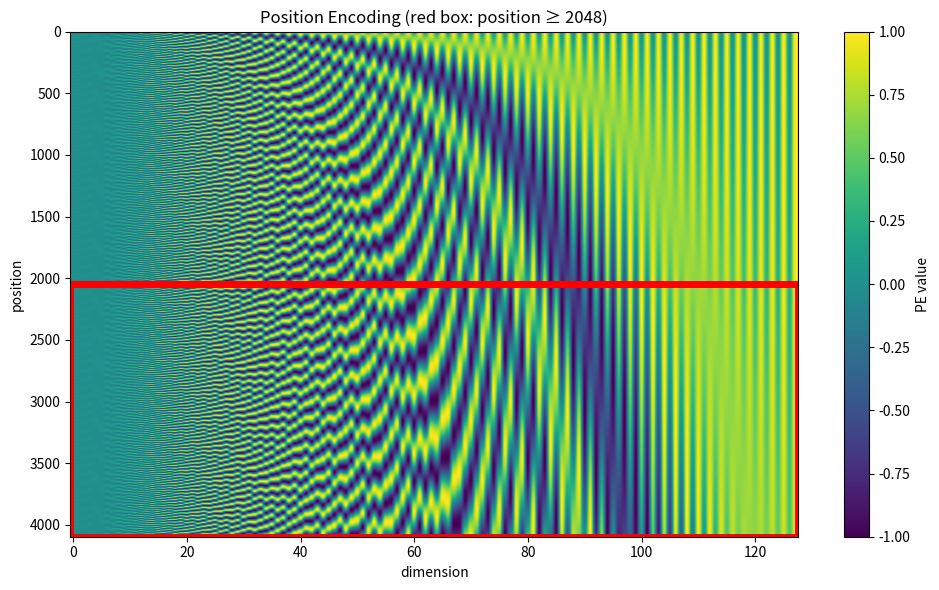

Python code for this plot:
# sinusoidal_pe_heatmap_with_box.py
import numpy as np
import matplotlib.pyplot as plt

# ========== 参数 ==========
d_model = 128
max_len = 4096
base = 10000.0

# ========== 构造 PE ==========
pe = np.zeros((max_len, d_model))
dim_vec = np.arange(0, d_model, 2).reshape(1, -1)
angle = np.arange(max_len).reshape(-1, 1) / (base ** (dim_vec / d_model))

pe[:, 0::2] = np.sin(angle)
pe[:, 1::2] = np.cos(angle)

# ========== 绘图 ==========
fig, ax = plt.subplots(figsize=(10, 6))
im = ax.imshow(pe, cmap='viridis', aspect='auto')

# 红色框：≥2048 的区域
start_row = 2048
box_height = max_len - start_row
ax.add_patch(plt.Rectangle((-0.5, start_row - 0.5),   # 左上角 (x, y)
                           d_model, box_height,       # 宽、高
                           fill=False, edgecolor='red', lw=5))

plt.colorbar(im, label='PE value')
plt.title('Position Encoding (red box: position ≥ 2048)')
plt.xlabel('dimension')
plt.ylabel('position')
plt.tight_layout()
plt.savefig("heatmap_position_encoding.png", dpi=300)
